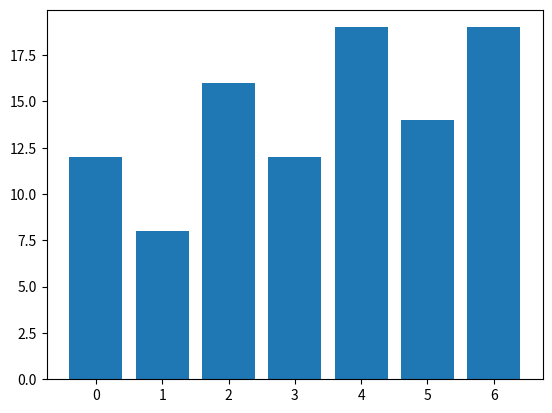

Recreate this plot in Python.
#Zadanie 2
#Wygeneruj tablicę 10x10 liczb losowych
#całkowitych z zakresu [0,6], a następnie narysuj
#wykres słupkowy, gdzie:
#• lista elementów unikalnych – oś X,
#• liczbę ich wystąpień – oś Y.

import numpy as np
import matplotlib.pyplot as plt

tab = np.random.randint(7, size=(10, 10))
print(tab)

uniq = np.unique(tab)
print("Liczby unikalne: {}".format(uniq))

liczbyBOOL = {}
liczby = [0, 0, 0, 0, 0, 0, 0]

for x in range(np.size(tab, 1)):
    for y in range(np.size(tab, 0)):
        liczbyBOOL[tab[x][y]] = True
        liczby[tab[x][y]] += 1

for x in range(0, 7):
    print("Liczb {} jest: {}".format(x, liczby[x]))

fig = plt.figure()
plt.bar(uniq, liczby)
plt.show()